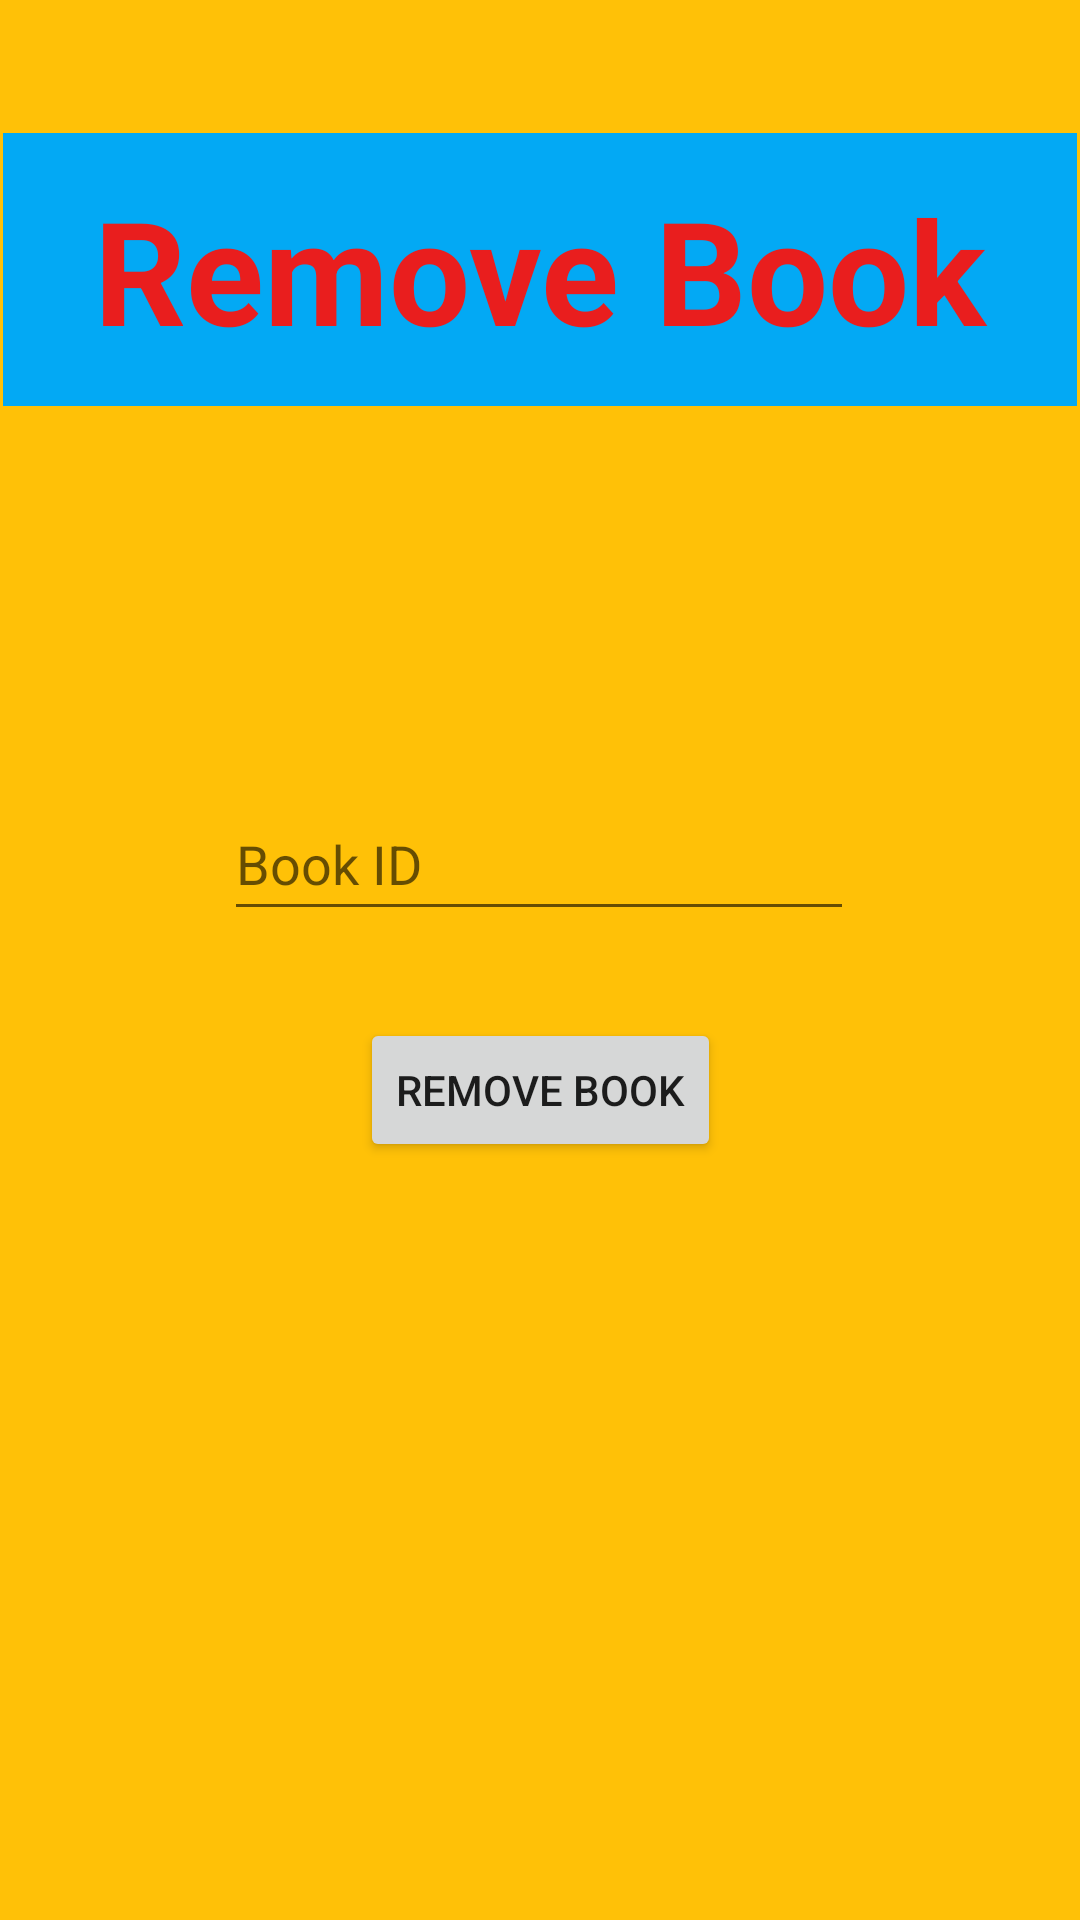

Android layout source for this screen:
<!-- AndroidManifest.xml: application theme Theme.Fire -->
<!-- res/layout/activity_remove_book.xml -->
<?xml version="1.0" encoding="utf-8"?>
<androidx.constraintlayout.widget.ConstraintLayout xmlns:android="http://schemas.android.com/apk/res/android"
    xmlns:app="http://schemas.android.com/apk/res-auto"
    xmlns:tools="http://schemas.android.com/tools"
    android:layout_width="match_parent"
    android:layout_height="match_parent"
    android:background="#FFC107"
    tools:context=".RemoveBook">

    <TextView
        android:id="@+id/textView8"
        android:layout_width="358dp"
        android:layout_height="91dp"
        android:background="#03A9F4"
        android:gravity="center"
        android:text="Remove Book"
        android:textColor="#E91E1E"
        android:textSize="48sp"
        android:textStyle="bold"
        app:layout_constraintBottom_toBottomOf="parent"
        app:layout_constraintEnd_toEndOf="parent"
        app:layout_constraintHorizontal_bias="0.49"
        app:layout_constraintStart_toStartOf="parent"
        app:layout_constraintTop_toTopOf="parent"
        app:layout_constraintVertical_bias="0.081"
        tools:ignore="TextContrastCheck" />

    <EditText
        android:id="@+id/bookRemove"
        android:layout_width="wrap_content"
        android:layout_height="wrap_content"
        android:ems="10"
        android:hint="Book ID"
        android:inputType="textPersonName"
        android:minHeight="48dp"
        app:layout_constraintBottom_toBottomOf="parent"
        app:layout_constraintEnd_toEndOf="parent"
        app:layout_constraintHorizontal_bias="0.497"
        app:layout_constraintStart_toStartOf="parent"
        app:layout_constraintTop_toTopOf="parent"
        app:layout_constraintVertical_bias="0.443" />

    <Button
        android:id="@+id/remove"
        android:layout_width="wrap_content"
        android:layout_height="wrap_content"
        android:text="Remove Book"
        app:layout_constraintBottom_toBottomOf="parent"
        app:layout_constraintEnd_toEndOf="parent"
        app:layout_constraintStart_toStartOf="parent"
        app:layout_constraintTop_toTopOf="parent"
        app:layout_constraintVertical_bias="0.573" />
</androidx.constraintlayout.widget.ConstraintLayout>
<!-- resources referenced by this layout -->
<resources>
  <style name="Theme.Fire" parent="Theme.MaterialComponents.DayNight.NoActionBar">
          
          <item name="colorPrimary">@color/black</item>
          <item name="colorPrimaryVariant">@color/black</item>
          <item name="colorOnPrimary">@color/white</item>
          
          <item name="colorSecondary">@color/teal_200</item>
          <item name="colorSecondaryVariant">@color/teal_700</item>
          <item name="colorOnSecondary">@color/black</item>
          
          <item name="android:statusBarColor" tools:targetApi="l">?attr/colorPrimaryVariant</item>
          
      </style>
  <!-- not gathered from this repository: default colours our renderer supplied (Android Studio template values) -->
  <color name="teal_200">#FF03DAC5</color>
  <color name="teal_700">#FF018786</color>
  <color name="black">#FF000000</color>
  <color name="white">#FFFFFFFF</color>
</resources>
